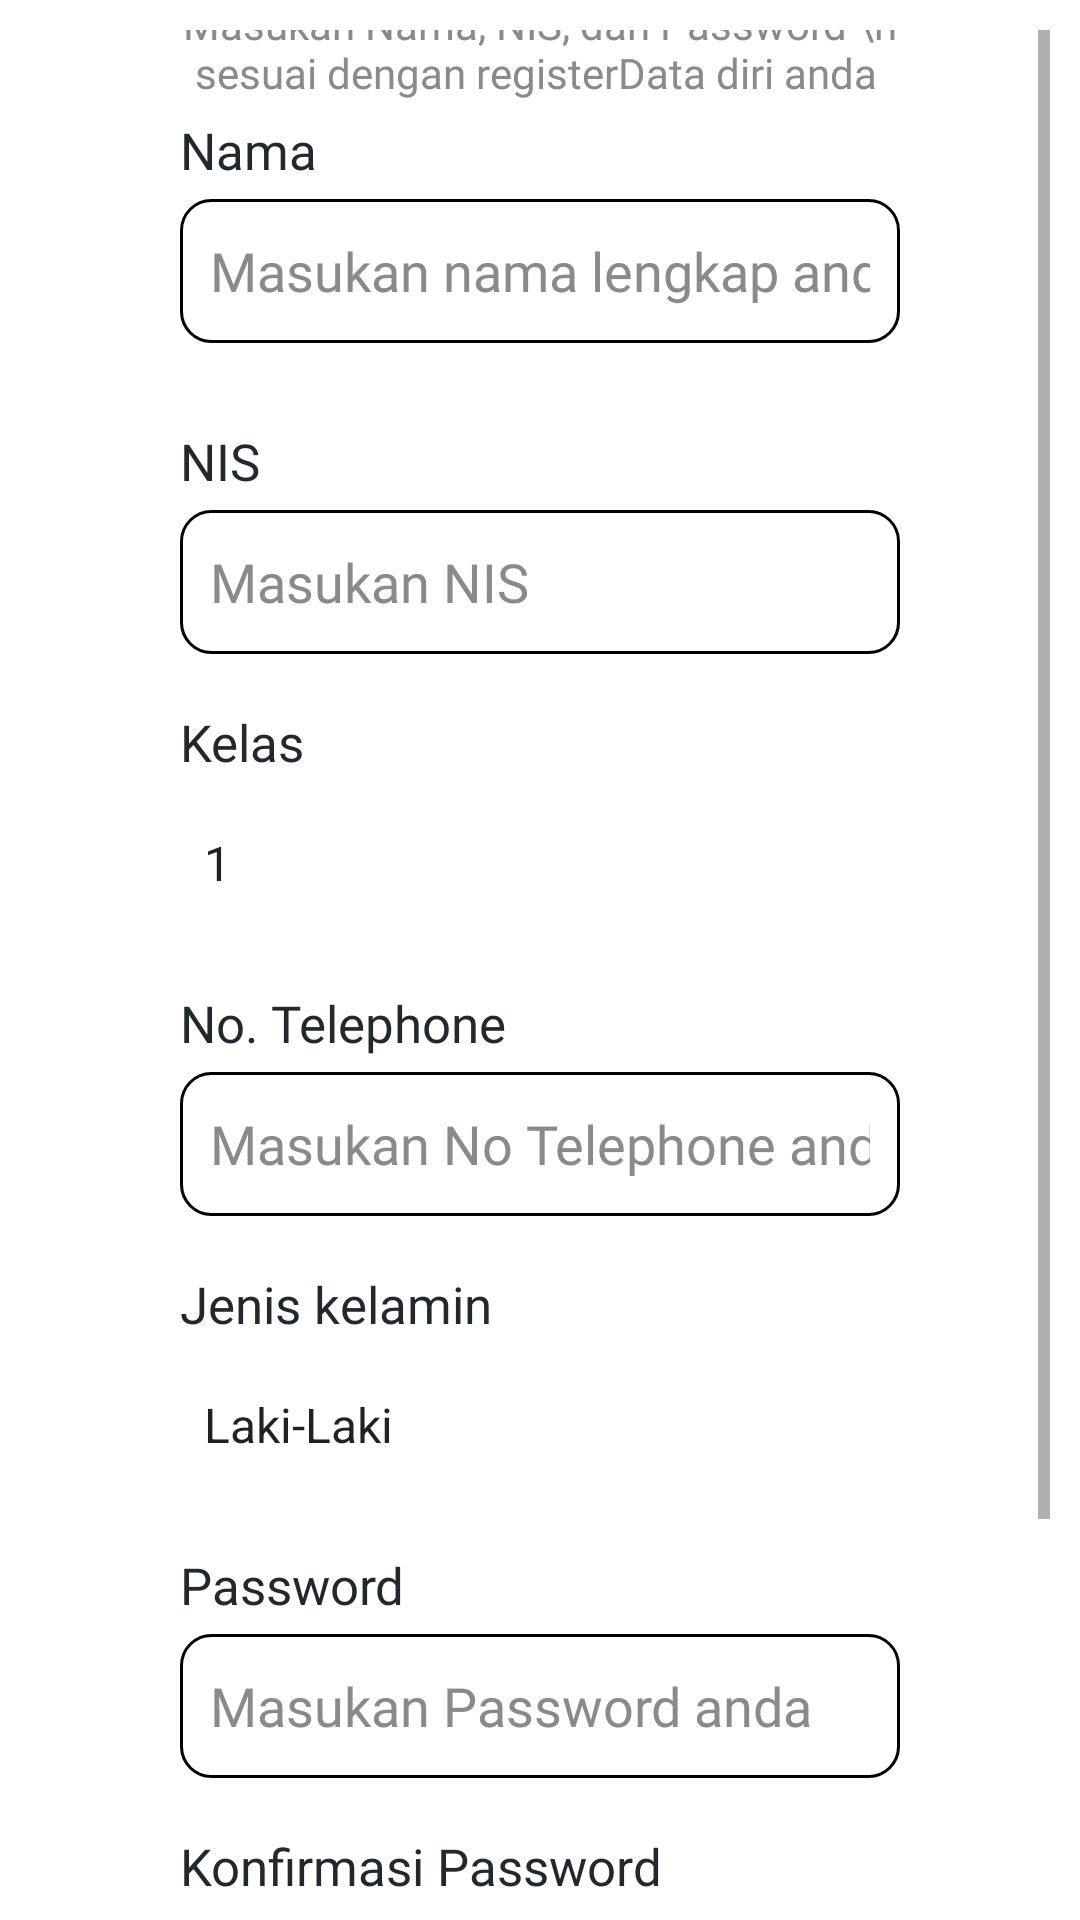

Android layout source for this screen:
<!-- AndroidManifest.xml: application theme Theme.AppCompat.Light.NoActionBar -->
<!-- res/layout/signup_screen.xml -->
<?xml version="1.0" encoding="utf-8"?>
<RelativeLayout xmlns:android="http://schemas.android.com/apk/res/android"
    xmlns:app="http://schemas.android.com/apk/res-auto"
    xmlns:tools="http://schemas.android.com/tools"
    android:layout_width="match_parent"
    android:layout_height="match_parent"
    android:padding="10dp"
    tools:context=".ui.signup_screen">

    <ScrollView
        android:layout_width="match_parent"
        android:layout_height="match_parent"
        android:layout_gravity="center">

        <RelativeLayout
            android:layout_width="match_parent"
            android:layout_height="match_parent"
            android:layout_gravity="center"
            android:layout_weight="1"
            android:layout_marginLeft="50dp"
            android:layout_marginTop="50dp"
            android:layout_marginBottom="30dp"
            android:layout_marginRight="50dp">

            <TextView
                android:id="@+id/textView3"
                android:layout_width="wrap_content"
                android:layout_height="wrap_content"
                android:layout_centerHorizontal="true"
                android:layout_marginTop="20dp"
                android:layout_marginBottom="30dp"
                android:fontFamily="@font/mulish"
                android:text="Buat akun"
                android:textColor="@color/textColor"
                android:textSize="24sp"
                android:textStyle="bold" />

            <TextView
                android:id="@+id/textView2"
                android:layout_width="wrap_content"
                android:layout_height="wrap_content"
                android:layout_below="@id/textView3"
                android:layout_centerHorizontal="true"
                android:layout_marginTop="20dp"
                android:fontFamily="@font/mulish"
                android:text="Masukan Nama, NIS, dan Password \n sesuai dengan registerData diri anda "
                android:textAlignment="center"
                android:textColor="@color/hinText"
                android:textSize="14sp" />

            <EditText
                android:id="@+id/edt_gambar"
                android:layout_width="0dp"
                android:layout_height="0dp"
                android:textColor="@color/white"
                android:textSize="1sp" />

            <TextView
                android:id="@+id/textView1"
                android:layout_width="wrap_content"
                android:layout_height="wrap_content"
                android:layout_below="@id/textView2"
                android:layout_marginTop="5dp"
                android:fontFamily="@font/mulish"
                android:text="Nama"
                android:textColor="@color/textColor"
                android:textSize="17sp" />

            <EditText
                android:id="@+id/edt_namaSingIn"
                android:layout_width="match_parent"
                android:layout_height="wrap_content"
                android:layout_below="@id/textView1"
                android:layout_marginTop="5dp"
                android:background="@drawable/rounded_textfield"
                android:ems="10"
                android:fontFamily="@font/mulish"
                android:hint="Masukan nama lengkap anda "
                android:inputType="text"
                android:minHeight="48dp"
                android:textColor="@color/black"
                android:textColorHint="@color/hinText" />

            
            <RelativeLayout
                android:id="@+id/relativeLayout"
                android:layout_width="match_parent"
                android:layout_height="wrap_content"
                android:layout_below="@id/edt_namaSingIn"
                android:layout_marginTop="10dp">

                <TextView
                    android:id="@+id/textView9"
                    android:layout_width="wrap_content"
                    android:layout_height="wrap_content"
                    android:layout_marginTop="18dp"
                    android:fontFamily="@font/mulish"
                    android:text="NIS"
                    android:textColor="@color/textColor"
                    android:textSize="17sp" />

                <EditText
                    android:id="@+id/edt_nisSingIn"
                    android:layout_width="match_parent"
                    android:layout_height="wrap_content"
                    android:layout_below="@id/textView9"
                    android:layout_marginTop="5dp"
                    android:background="@drawable/rounded_textfield"
                    android:fontFamily="@font/mulish"
                    android:hint="Masukan NIS"
                    android:inputType="number"
                    android:maxLength="4"
                    android:minHeight="48dp"
                    android:textColor="@color/black"
                    android:textColorHint="@color/hinText" />

            </RelativeLayout>

            <TextView
                android:id="@+id/textView51"
                android:layout_width="wrap_content"
                android:layout_height="wrap_content"
                android:layout_below="@id/relativeLayout"
                android:layout_marginTop="18dp"
                android:fontFamily="@font/mulish"
                android:text="Kelas"
                android:textColor="@color/textColor"
                android:textSize="17sp" />

            <Spinner
                android:id="@+id/dropdownKelassignIn"
                android:layout_width="match_parent"
                android:layout_height="48dp"
                android:layout_below="@id/textView51"
                android:layout_marginTop="5dp"
                android:autofillHints="Masukkan Kelas anda"
                android:background="@drawable/style_spinner"
                android:entries="@array/kelas"></Spinner>

            <TextView
                android:id="@+id/textView6"
                android:layout_width="wrap_content"
                android:layout_height="wrap_content"
                android:layout_below="@id/dropdownKelassignIn"
                android:layout_marginTop="18dp"
                android:fontFamily="@font/mulish"
                android:text="No. Telephone"
                android:textColor="@color/textColor"
                android:textSize="17sp" />

            <EditText
                android:id="@+id/edt_telpSingIn"
                android:layout_width="match_parent"
                android:layout_height="wrap_content"
                android:layout_below="@id/textView6"
                android:layout_marginTop="5dp"
                android:background="@drawable/rounded_textfield"
                android:fontFamily="@font/mulish"
                android:hint="Masukan No Telephone anda"
                android:inputType="number"
                android:maxLength="12"
                android:minHeight="48dp"
                android:textColor="@color/black"
                android:textColorHint="@color/hinText" />

            <TextView
                android:id="@+id/textView10"
                android:layout_width="wrap_content"
                android:layout_height="wrap_content"
                android:layout_below="@id/edt_telpSingIn"
                android:layout_marginTop="18dp"
                android:fontFamily="@font/mulish"
                android:text="Jenis kelamin"
                android:textColor="@color/textColor"
                android:textSize="17sp" />

            <Spinner
                android:id="@+id/dropdownJKsignIn"
                android:layout_width="match_parent"
                android:layout_height="48dp"
                android:layout_below="@id/textView10"
                android:layout_marginTop="5dp"
                android:autofillHints="Masukkan jenis kelamin anda"
                android:background="@drawable/style_spinner"
                android:entries="@array/Jk"></Spinner>

            <TextView
                android:id="@+id/textView7"
                android:layout_width="wrap_content"
                android:layout_height="wrap_content"
                android:layout_below="@id/dropdownJKsignIn"
                android:layout_marginTop="18dp"
                android:fontFamily="@font/mulish"
                android:text="Password"
                android:textColor="@color/textColor"
                android:textSize="17sp" />

            <EditText
                android:id="@+id/edt_passwordSingin"
                android:layout_width="match_parent"
                android:layout_height="wrap_content"
                android:layout_below="@id/textView7"
                android:layout_marginTop="5dp"
                android:background="@drawable/rounded_textfield"
                android:ems="10"
                android:fontFamily="@font/mulish"
                android:hint="Masukan Password anda "
                android:inputType="textPassword"
                android:minHeight="48dp"
                android:textColor="@color/black"
                android:textColorHint="@color/hinText" />

            <TextView
                android:id="@+id/textView"
                android:layout_width="match_parent"
                android:layout_height="wrap_content"
                android:layout_below="@id/edt_passwordSingin"
                android:layout_marginTop="18dp"
                android:fontFamily="@font/mulish"
                android:text="Konfirmasi Password"
                android:textColor="@color/textColor"
                android:textSize="17sp" />

            <EditText
                android:id="@+id/edtKonfirmasiPassword"
                android:layout_width="match_parent"
                android:layout_height="wrap_content"
                android:layout_below="@id/textView"
                android:layout_marginTop="5dp"
                android:layout_marginBottom="20dp"
                android:background="@drawable/rounded_textfield"
                android:ems="10"
                android:fontFamily="@font/mulish"
                android:hint="Masukan Password anda "
                android:inputType="textPassword"
                android:minHeight="48dp"
                android:textColor="@color/black"
                android:textColorHint="@color/hinText" />

            <Button
                android:id="@+id/btn_daftartoLogin"
                android:layout_width="match_parent"
                android:layout_height="wrap_content"
                android:layout_below="@id/edtKonfirmasiPassword"
                android:layout_marginBottom="30dp"
                android:background="@drawable/rounded_button"
                android:fontFamily="@font/mulish_semibold"
                android:text="Daftar"
                android:textColor="@color/white"
                android:textSize="17sp" />
        </RelativeLayout>

    </ScrollView>
</RelativeLayout>
<!-- resources referenced by this layout -->
<resources>
  <string-array name="Jk">
          <item>Laki-Laki</item>
          <item>Perempuan</item>
      </string-array>
  <string-array name="kelas">
          <item>1</item>
          <item>2</item>
          <item>3</item>
          <item>4</item>
          <item>5</item>
      </string-array>
  <color name="black">#FF000000</color>
  <color name="hinText">#8A8A8E</color>
  <color name="textColor">#22292E</color>
  <color name="white">#FFFFFFFF</color>
  <!-- drawable rounded_button (drawable) -->
  <?xml version="1.0" encoding="utf-8"?>
  <shape xmlns:android="http://schemas.android.com/apk/res/android"
      android:shape="rectangle">
      <corners android:radius="10dp" />
      <solid android:color="#0041C4" />
      <padding
          android:bottom="10dp"
          android:left="10dp"
          android:right="10dp"
          android:top="10dp" />
  
  </shape>
  <!-- drawable rounded_textfield (drawable) -->
  <?xml version="1.0" encoding="utf-8"?>
  <shape xmlns:android="http://schemas.android.com/apk/res/android"
      android:shape="rectangle">
      <corners android:radius="10dp" />
      <stroke android:width="1dp"/>
  
      <padding android:top="10dp"
          android:bottom="10dp"
          android:left="10dp"
          android:right="10dp"/>
  
  </shape>
  <!-- drawable style_spinner (drawable) -->
  <?xml version="1.0" encoding="utf-8"?>
  <selector xmlns:android="http://schemas.android.com/apk/res/android">
      <item>
          <layer-list>
              <item>
                  <shape android:shape="rectangle">
                      <solid android:color="@color/white" />
                      <corners android:radius="5dp" />
                      <padding android:right="10dp" />
                      <stroke android:width="1dp" android:color="@color/black" />
                  </shape>
              </item>
              <item>
                  <bitmap android:gravity="center|end" android:src="@drawable/dorpdown" />
              </item>
          </layer-list>
  
      </item>
  </selector>
  <style name="Theme.AppCompat.Light.NoActionBar" parent="Theme.MaterialComponents.DayNight.NoActionBar">
      
      <item name="android:navigationBarColor">@android:color/transparent</item>
      <item name="android:statusBarColor">@android:color/transparent</item>
      <item name="android:windowLightStatusBar">?attr/isLightTheme</item>
    </style>
</resources>
